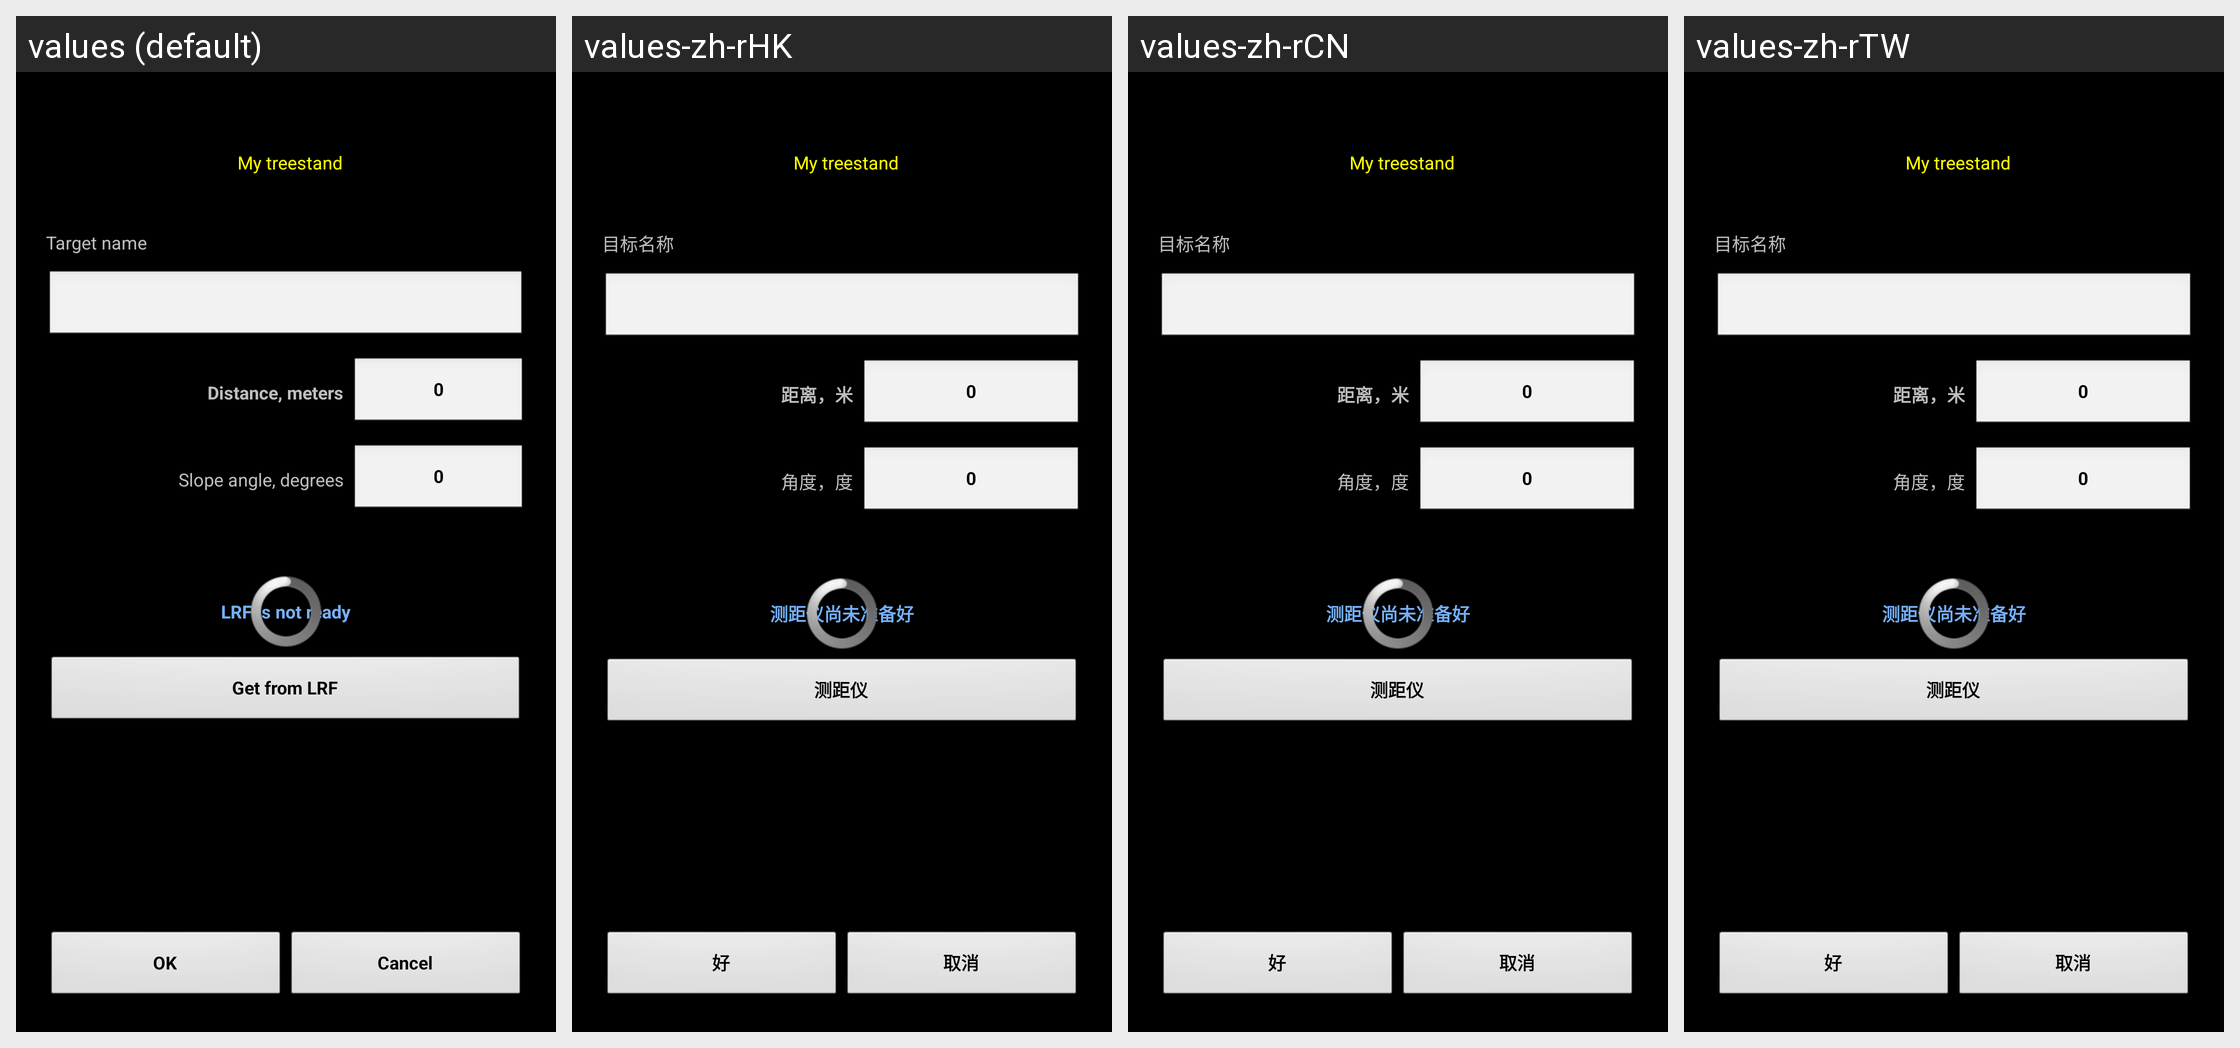

Locale-by-locale string values for the Android screen shown in this grid:
Android screen res/layout/range_card_new_rf.xml rendered under 4 locales, left to right: values (default), values-zh-rHK, values-zh-rCN, values-zh-rTW. Device: Nexus 5 (rendered at 1080×1920; each locale shown at half size, 540×960, under a caption strip naming it); theme MyTheme.
Other locales in the repository, not shown: values-ar, values-be, values-bg, values-bn, values-da, values-de, values-en-rGB, values-es, values-fa, values-fi, values-fr, values-hi, values-in, values-it, values-ja, values-ko, values-nb, values-nl, values-pl, values-pt, values-pt-rBR, values-pt-rPT, values-ru, values-sv, values-tg, values-tr, values-zh, values-zh-rSG.
Strings drawn on this screen, with the default value and each locale's value (text and hints the layout hard-codes, and strings that could not be matched under every locale, appear in the picture but are not listed):

target_name
  values: Target name
  values-zh-rHK: 目标名称
  values-zh-rCN: 目标名称
  values-zh-rTW: 目标名称

distance_label
  values: Distance, meters
  values-zh-rHK: 距离，米
  values-zh-rCN: 距离，米
  values-zh-rTW: 距离，米

zero_text
  values: 0
  values-zh-rHK: 0
  values-zh-rCN: 0
  values-zh-rTW: 0

slope_label
  values: Slope angle, degrees
  values-zh-rHK: 角度，度
  values-zh-rCN: 角度，度
  values-zh-rTW: 角度，度

ok_label
  values: OK
  values-zh-rHK: 好
  values-zh-rCN: 好
  values-zh-rTW: 好

cancel_label
  values: Cancel
  values-zh-rHK: 取消
  values-zh-rCN: 取消
  values-zh-rTW: 取消
